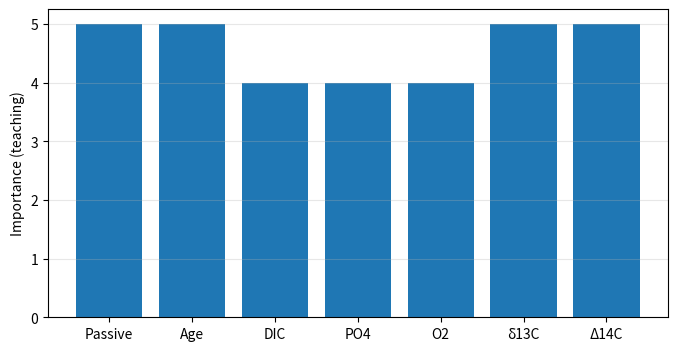

Python code for this plot:
import numpy as np
import pandas as pd
import matplotlib.pyplot as plt

summary=pd.DataFrame({
"Tracer":["Passive","Ideal Age","DIC","PO4","O2","δ13C","Δ14C"],
"Main information":[
"Transport",
"Ventilation age",
"Carbon storage",
"Nutrients",
"Remineralization",
"Biological pump + mixing",
"Ventilation + isolation time"]
})
summary

labels=["Passive","Age","DIC","PO4","O2","δ13C","Δ14C"]
scores=[5,5,4,4,4,5,5]
plt.figure(figsize=(8,4))
plt.bar(labels,scores)
plt.ylabel("Importance (teaching)")
plt.grid(axis="y",alpha=0.3)
plt.show()
